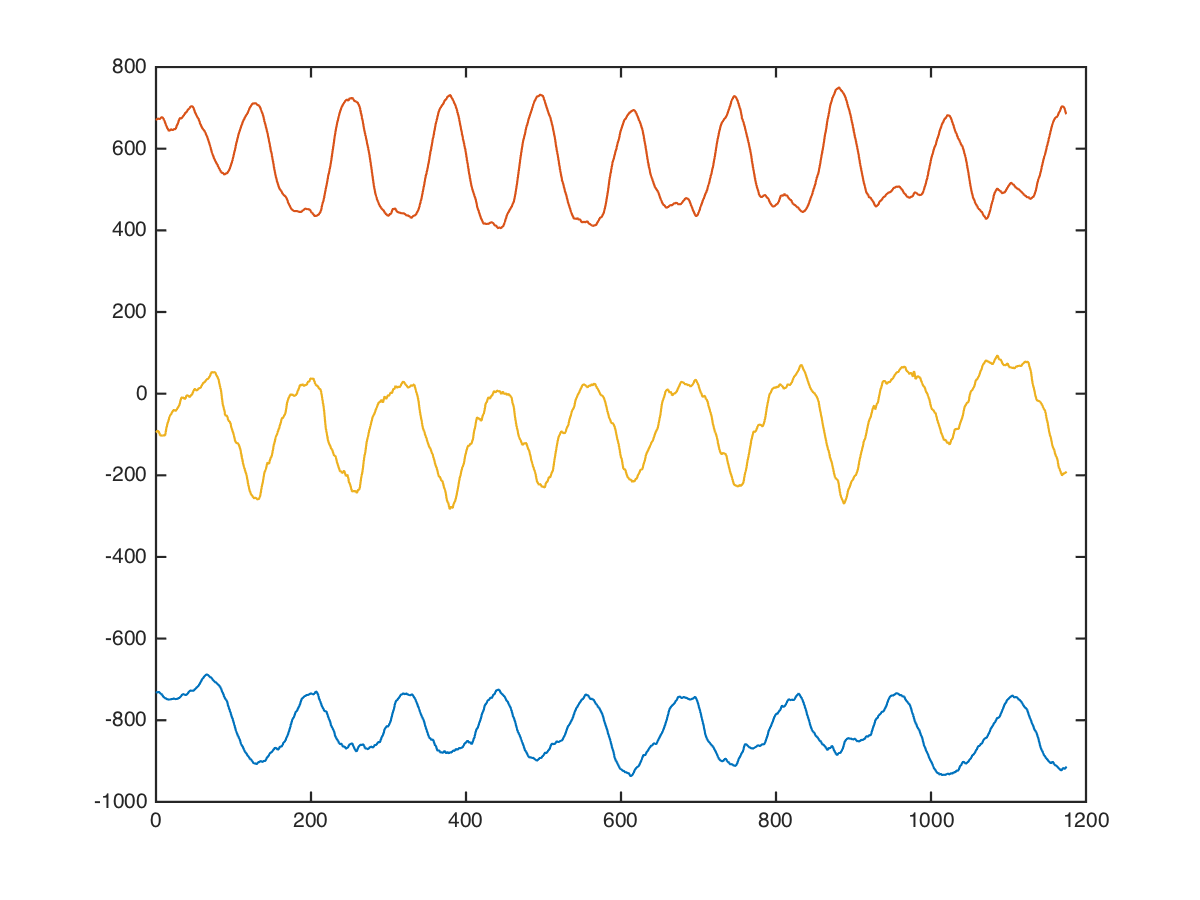

The file beside this chart, header and first rows:
back, lat-pulldown-straight, , 56, 10, -736, 624, -16
back, lat-pulldown-straight, , 56, 10, -713, 717, -63
back, lat-pulldown-straight, , 56, 10, -735, 743, -11
back, lat-pulldown-straight, , 56, 10, -706, 714, -53
back, lat-pulldown-straight, , 56, 10, -689, 668, -41
back, lat-pulldown-straight, , 56, 10, -688, 671, -61
back, lat-pulldown-straight, , 56, 10, -695, 665, -50
back, lat-pulldown-straight, , 56, 10, -669, 678, -48
back, lat-pulldown-straight, , 56, 10, -657, 693, -108
back, lat-pulldown-straight, , 56, 10, -669, 742, -3
back, lat-pulldown-straight, , 56, 10, -678, 758, 18
back, lat-pulldown-straight, , 56, 10, -668, 779, -46
back, lat-pulldown-straight, , 56, 10, -670, 784, -463
back, lat-pulldown-straight, , 56, 10, -666, 808, -316
back, lat-pulldown-straight, , 56, 10, -693, 833, -313
back, lat-pulldown-straight, , 56, 10, -682, 840, -202
back, lat-pulldown-straight, , 56, 10, -677, 818, -223
back, lat-pulldown-straight, , 56, 10, -691, 640, -196
back, lat-pulldown-straight, , 56, 10, -696, 613, -145
back, lat-pulldown-straight, , 56, 10, -716, 776, -126
back, lat-pulldown-straight, , 56, 10, -709, 851, -225
back, lat-pulldown-straight, , 56, 10, -724, 728, -157
back, lat-pulldown-straight, , 56, 10, -735, 671, -83
back, lat-pulldown-straight, , 56, 10, -685, 743, 17
back, lat-pulldown-straight, , 56, 10, -690, 709, 112
back, lat-pulldown-straight, , 56, 10, -728, 512, -24
back, lat-pulldown-straight, , 56, 10, -732, 403, -75
back, lat-pulldown-straight, , 56, 10, -773, 468, -44
back, lat-pulldown-straight, , 56, 10, -777, 446, -76
back, lat-pulldown-straight, , 56, 10, -768, 369, -84
back, lat-pulldown-straight, , 56, 10, -821, 517, -163
back, lat-pulldown-straight, , 56, 10, -825, 732, -220
back, lat-pulldown-straight, , 56, 10, -846, 732, -154
back, lat-pulldown-straight, , 56, 10, -834, 645, 81
back, lat-pulldown-straight, , 56, 10, -766, 619, 132
back, lat-pulldown-straight, , 56, 10, -714, 613, 99
back, lat-pulldown-straight, , 56, 10, -715, 613, 94
back, lat-pulldown-straight, , 56, 10, -710, 614, -136
back, lat-pulldown-straight, , 56, 10, -750, 674, -312
back, lat-pulldown-straight, , 56, 10, -818, 592, -256
back, lat-pulldown-straight, , 56, 10, -840, 551, -64
back, lat-pulldown-straight, , 56, 10, -889, 604, -39
back, lat-pulldown-straight, , 56, 10, -813, 573, 64
back, lat-pulldown-straight, , 56, 10, -755, 524, 13
back, lat-pulldown-straight, , 56, 10, -725, 553, -46
back, lat-pulldown-straight, , 56, 10, -705, 622, -43
back, lat-pulldown-straight, , 56, 10, -713, 678, -137
back, lat-pulldown-straight, , 56, 10, -722, 749, -151
back, lat-pulldown-straight, , 56, 10, -744, 820, -242
back, lat-pulldown-straight, , 56, 10, -752, 894, -116
back, lat-pulldown-straight, , 56, 10, -744, 832, 24
back, lat-pulldown-straight, , 56, 10, -728, 792, 64
back, lat-pulldown-straight, , 56, 10, -681, 769, -99
back, lat-pulldown-straight, , 56, 10, -733, 661, -172
back, lat-pulldown-straight, , 56, 10, -766, 678, -310
back, lat-pulldown-straight, , 56, 10, -775, 768, -189
back, lat-pulldown-straight, , 56, 10, -762, 755, -40
back, lat-pulldown-straight, , 56, 10, -774, 689, -52
back, lat-pulldown-straight, , 56, 10, -803, 619, -111
back, lat-pulldown-straight, , 56, 10, -781, 575, 33
back, lat-pulldown-straight, , 56, 10, -756, 542, -1
... 1,163 more rows
